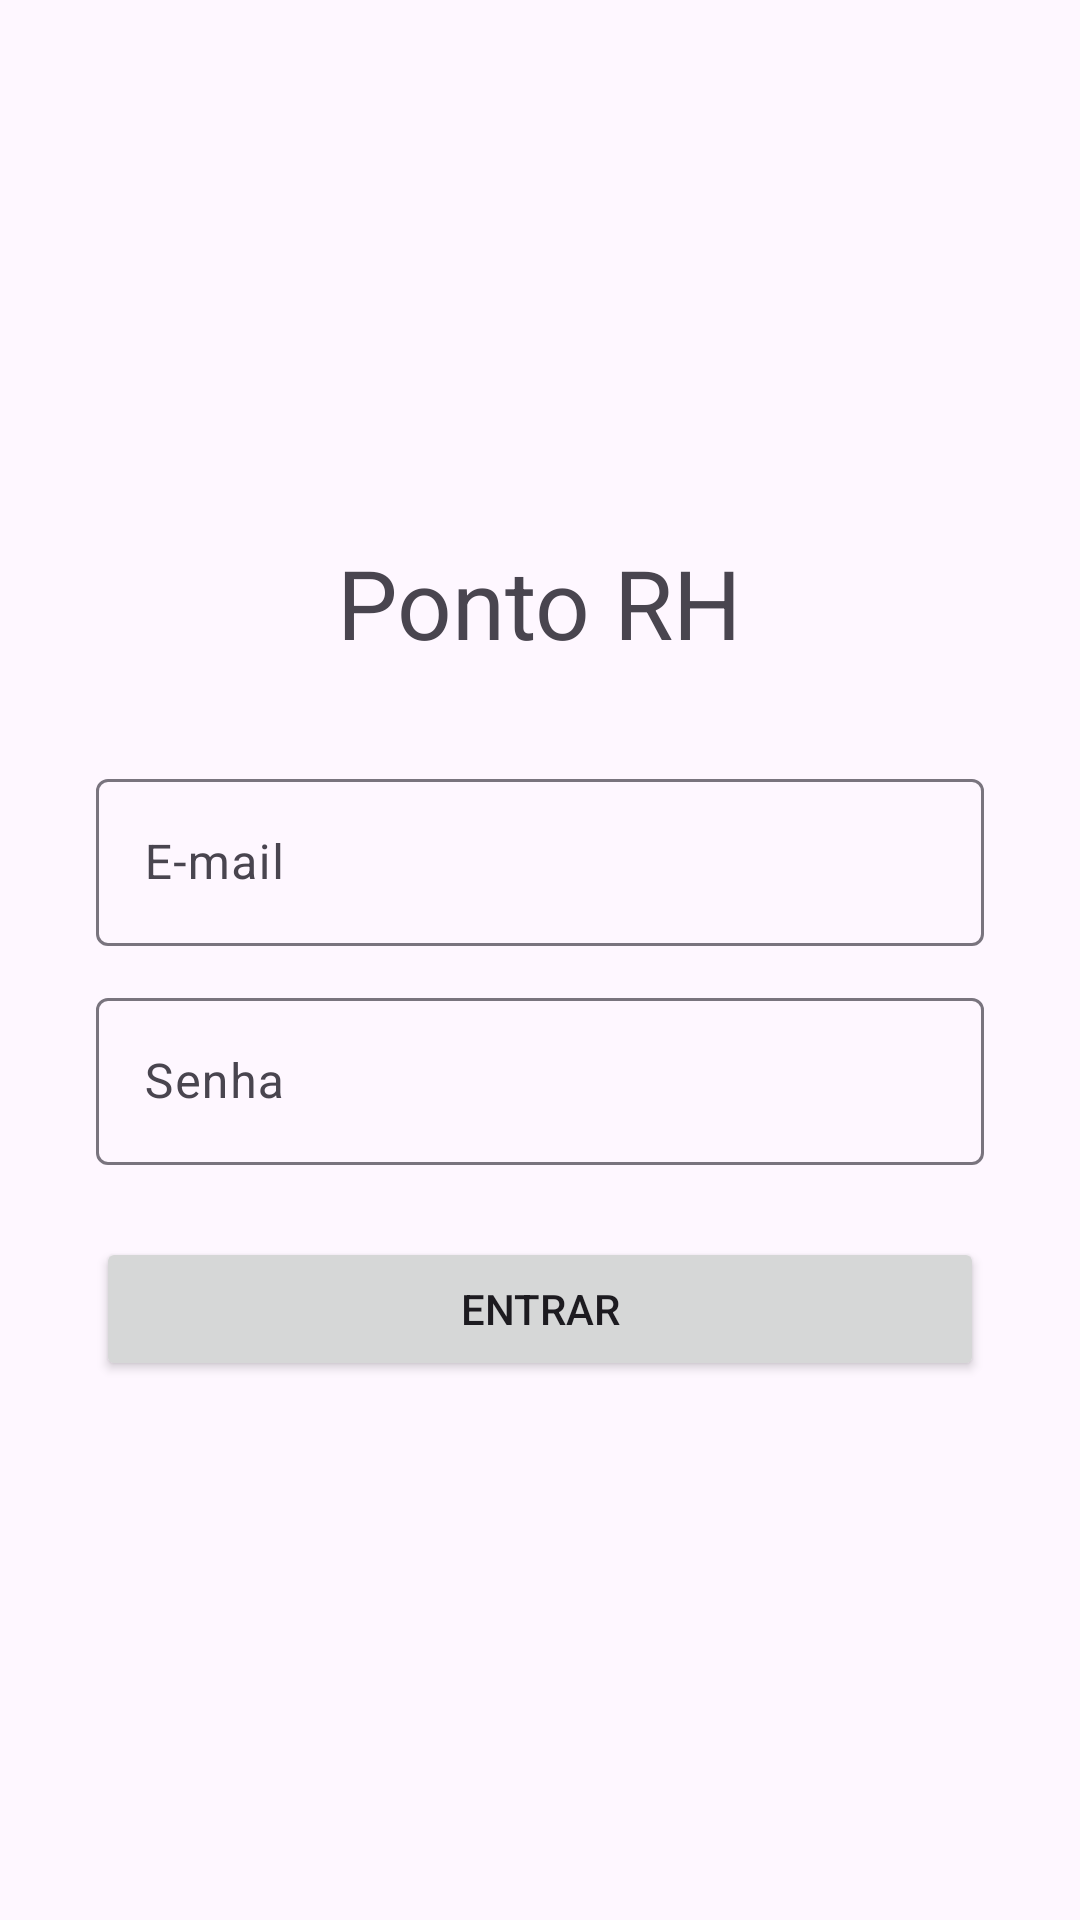

Reconstruct the res/layout file that produces this screen, plus the resources it refers to.
<!-- AndroidManifest.xml: application theme Theme.Ponto -->
<!-- res/layout/activity_login.xml -->
<?xml version="1.0" encoding="utf-8"?>
<LinearLayout xmlns:android="http://schemas.android.com/apk/res/android"
    android:layout_width="match_parent"
    android:layout_height="match_parent"
    android:gravity="center"
    android:orientation="vertical"
    android:padding="32dp">

    <TextView
        android:layout_width="wrap_content"
        android:layout_height="wrap_content"
        android:layout_marginBottom="32dp"
        android:text="@string/app_name"
        android:textAppearance="?attr/textAppearanceHeadlineLarge" />

    <com.google.android.material.textfield.TextInputLayout
        android:layout_width="match_parent"
        android:layout_height="wrap_content"
        android:hint="@string/email">

        <com.google.android.material.textfield.TextInputEditText
            android:id="@+id/campoEmail"
            android:layout_width="match_parent"
            android:layout_height="wrap_content"
            android:inputType="textEmailAddress" />
    </com.google.android.material.textfield.TextInputLayout>

    <com.google.android.material.textfield.TextInputLayout
        android:layout_width="match_parent"
        android:layout_height="wrap_content"
        android:layout_marginTop="12dp"
        android:hint="@string/senha">

        <com.google.android.material.textfield.TextInputEditText
            android:id="@+id/campoSenha"
            android:layout_width="match_parent"
            android:layout_height="wrap_content"
            android:inputType="textPassword" />
    </com.google.android.material.textfield.TextInputLayout>

    <Button
        android:id="@+id/botaoEntrar"
        android:layout_width="match_parent"
        android:layout_height="wrap_content"
        android:layout_marginTop="24dp"
        android:text="@string/entrar" />

    <ProgressBar
        android:id="@+id/carregando"
        android:layout_width="wrap_content"
        android:layout_height="wrap_content"
        android:layout_marginTop="16dp"
        android:visibility="gone" />
</LinearLayout>
<!-- resources referenced by this layout -->
<resources>
  <string name="app_name">Ponto RH</string>
  <string name="email">E-mail</string>
  <string name="entrar">Entrar</string>
  <string name="senha">Senha</string>
  <style name="Theme.Ponto" parent="Theme.Material3.Light">
          <item name="colorPrimary">#1565C0</item>
          <item name="colorOnPrimary">#FFFFFF</item>
          <item name="colorSecondary">#2E7D32</item>
      </style>
</resources>
